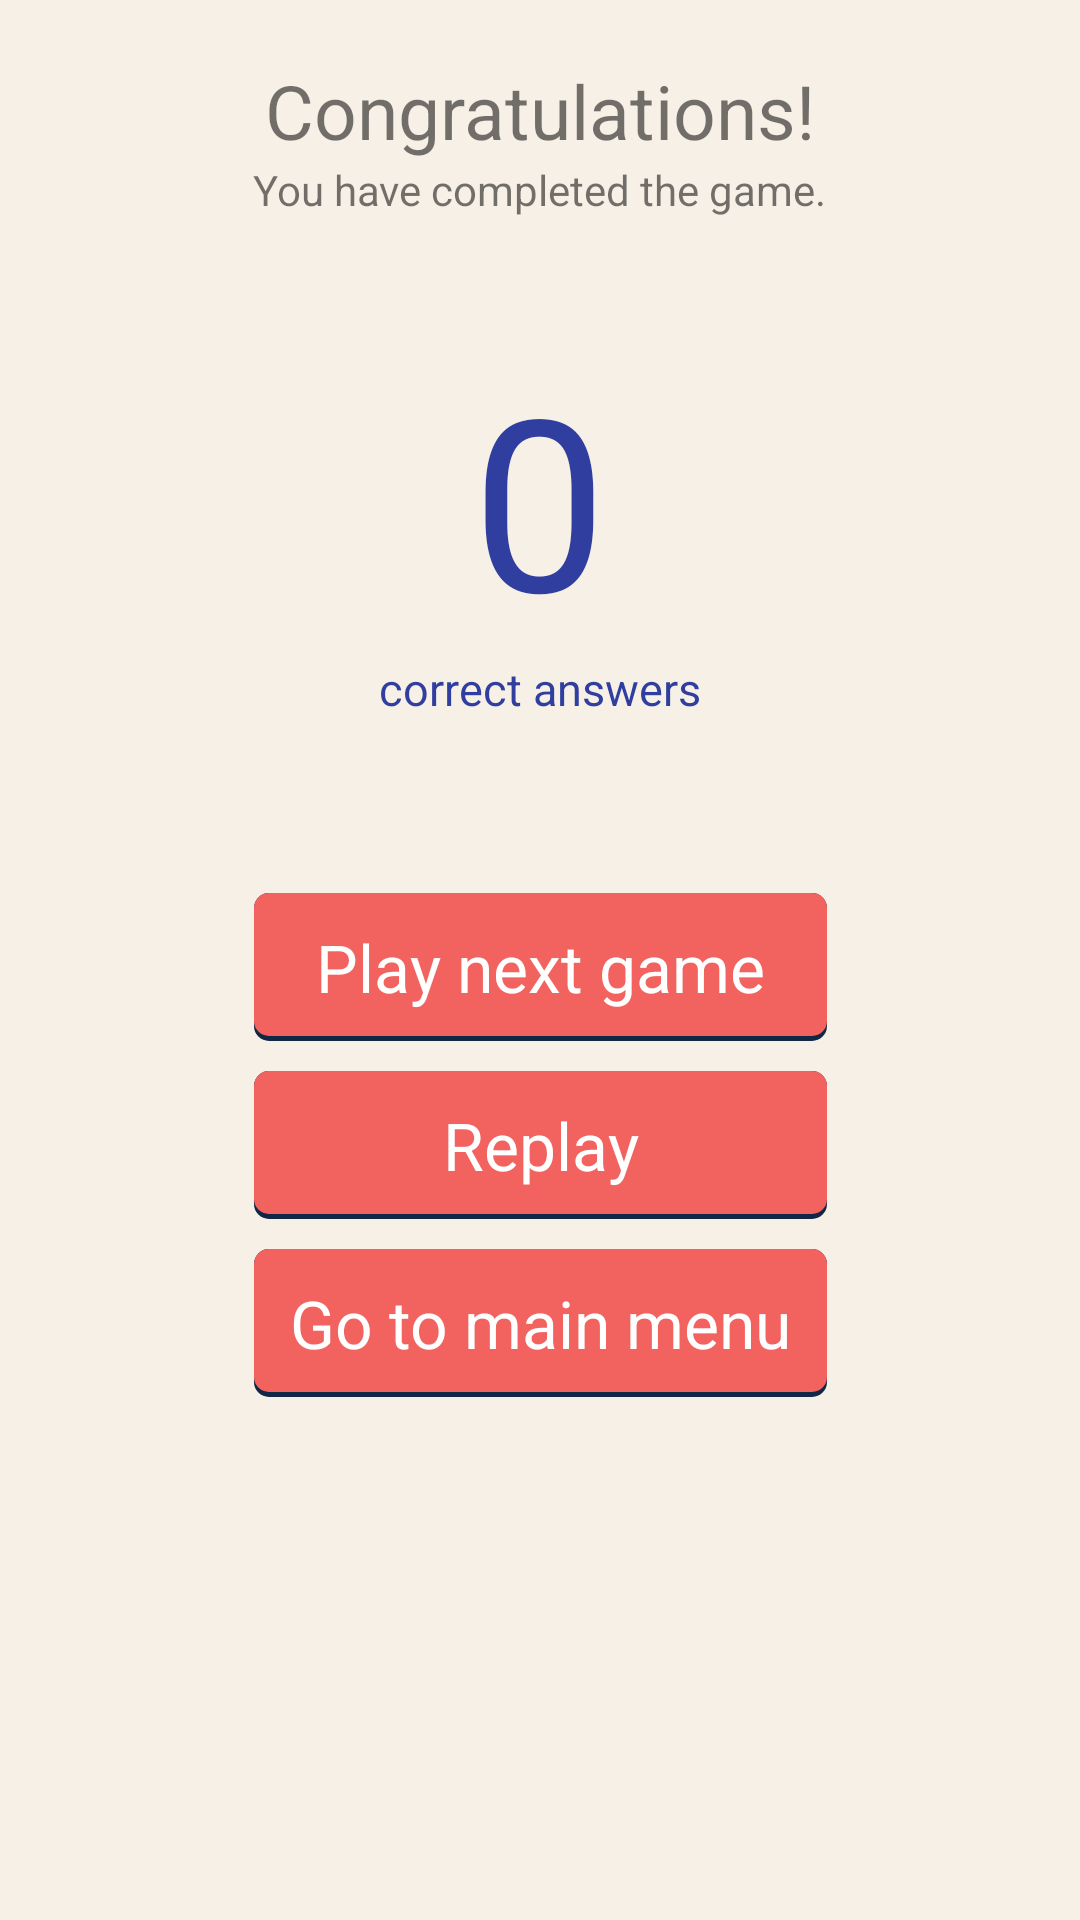

The Android layout XML behind this screen, and the referenced resources:
<!-- AndroidManifest.xml: application theme AppTheme -->
<!-- res/layout/color_aftergame_layout.xml -->
<?xml version="1.0" encoding="utf-8"?>
<LinearLayout xmlns:android="http://schemas.android.com/apk/res/android"
    android:orientation="vertical" android:layout_width="match_parent"
    android:layout_height="match_parent">

    <RelativeLayout
        android:layout_width="match_parent"
        android:layout_height="match_parent"
        android:background="@color/milky_white">

        <TextView
            android:layout_width="wrap_content"
            android:layout_height="wrap_content"
            android:text="Congratulations!"
            android:id="@+id/txtCongrat"
            android:layout_marginTop="20dp"
            android:textSize="25dp"
            android:layout_alignParentTop="true"
            android:layout_centerHorizontal="true" />

        <TextView
            android:layout_width="wrap_content"
            android:layout_height="wrap_content"
            android:text="You have completed the game."
            android:id="@+id/textCongrat2"
            android:layout_below="@+id/txtCongrat"
            android:layout_centerHorizontal="true" />

        <TextView
            android:layout_width="wrap_content"
            android:layout_height="wrap_content"
            android:text="0"
            android:id="@+id/txtScore"
            android:layout_marginTop="40dp"
            android:textSize="80dp"
            android:textColor="@color/colorPrimaryDark"
            android:layout_below="@+id/textCongrat2"
            android:layout_centerHorizontal="true" />

        <TextView
            android:layout_width="wrap_content"
            android:layout_height="wrap_content"
            android:text="correct answers"
            android:id="@+id/textView2"
            android:layout_below="@+id/txtScore"
            android:layout_centerHorizontal="true"
            android:textColor="@color/colorPrimaryDark"
            android:textSize="15dp" />

        <TextView
            android:layout_width="wrap_content"
            android:layout_height="wrap_content"
            android:textAppearance="?android:attr/textAppearanceLarge"
            android:text="  Play next game  "
            android:id="@+id/txtNextGame"
            android:gravity="center"
            android:background="@drawable/button_selector"
            android:textColor="@color/white"
            android:typeface="sans"
            android:textColorHighlight="#ff21ff40"
            android:layout_marginTop="58dp"
            android:layout_below="@+id/textView2"
            android:layout_alignEnd="@+id/textCongrat2" />

        <TextView
            android:layout_width="wrap_content"
            android:layout_height="wrap_content"
            android:textAppearance="?android:attr/textAppearanceLarge"
            android:text="Replay"
            android:id="@+id/txtReplay"
            android:gravity="center"
            android:background="@drawable/button_selector"
            android:textColor="@color/white"
            android:typeface="sans"
            android:textColorHighlight="#ff21ff40"
            android:layout_below="@+id/txtNextGame"
            android:layout_alignStart="@+id/txtNextGame"
            android:layout_alignEnd="@+id/txtNextGame"
            android:layout_marginTop="10dp"/>

        <TextView
            android:layout_width="wrap_content"
            android:layout_height="wrap_content"
            android:textAppearance="?android:attr/textAppearanceLarge"
            android:text="Go to main menu"
            android:id="@+id/txtMainMenu"
            android:background="@drawable/button_selector"
            android:textColor="@color/white"
            android:textIsSelectable="true"
            android:gravity="center"
            android:layout_below="@+id/txtReplay"
            android:layout_alignStart="@+id/txtReplay"
            android:layout_alignEnd="@+id/txtReplay"
            android:layout_marginTop="10dp"/>

    </RelativeLayout>
</LinearLayout>
<!-- resources referenced by this layout -->
<resources>
  <color name="colorPrimaryDark">#303F9F</color>
  <color name="milky_white">#f6f0e6</color>
  <color name="white">#FFFFFF</color>
  <!-- drawable button_selector: vector/xml drawable (drawable, 2013 chars, omitted) -->
  <style name="AppTheme" parent="Theme.AppCompat.Light.DarkActionBar">
          
          <item name="colorPrimary">@color/colorPrimary</item>
          <item name="colorPrimaryDark">@color/colorPrimaryDark</item>
          <item name="colorAccent">@color/colorAccent</item>
      </style>
  <color name="colorPrimary">#3F51B5</color>
  <color name="colorAccent">#FF4081</color>
</resources>
